Labelled photos from "combined", an image-classification folder in WhenLifeHandsYouLemons/Computer-Science-IA. The possible labels are: decmial, division sign, eight, equal, five, four, minus sign, nine, one, plus sign, seven, six, three, times sign, two, zero.

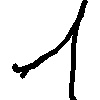
Label: one

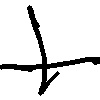
Label: plus sign

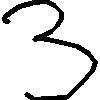
Label: three

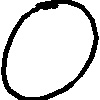
Label: zero

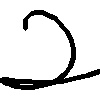
Label: two

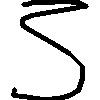
Label: five
